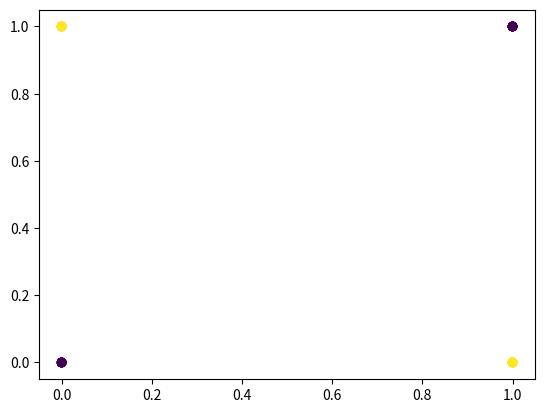

This chart was generated by the following Python code:
# -*- coding: utf-8 -*-
"""
Created on Tue Apr 11 11:29:08 2023

@author: Bannikov Maxim
"""

import numpy as np
import matplotlib.pyplot as plt

N = 4
D = 2
K = 2

X = np.array([
    [0,0],
    [0,1],
    [1,0],
    [1,1]
    ])

T = np.array([[0],[1],[1],[0]])

M = 10
W1 = np.random.randn(D,M)
b1 = np.random.randn(M)
W2 = np.random.randn(M,1)
b2 = np.random.randn(1)

def sigmoid(X, W, b):
    return 1 / (1 + np.exp(-X.dot(W) - b))

def feedforward(X, W1, b1, W2, b2):
    Z = np.tanh(X.dot(W1) + b1)
    Y = sigmoid(Z, W2, b2)
    return Y, Z

def cost(T, Y):
    return -np.mean(T * np.log(Y) + (1-T) * np.log(1-Y))

def classification_rate(T, Y):
    return np.mean(T == Y)

costs = []
lr = 10e-5

for epoch in range(100001):
    Y, Z = feedforward(X, W1, b1, W2, b2)
    if epoch % 10000 == 0:
        c = cost(T, Y)
        P = np.round(Y, 0)
        r = classification_rate(T, P)
        print("Epoch number:", epoch, "loss:", c, "classification rate:", round(r,2))
        plt.scatter(X[:,0], X[:,1], c = P)
        plt.show()
        
    W2 += lr * Z.T.dot(T - Y)
    b2 += lr * (T - Y).sum(axis = 0)
    dZ = (T - Y).dot(W2.T) * (1 - Z**2)
    W1 += lr * X.T.dot(dZ)
    b1 += lr * (dZ).sum(axis = 0)






